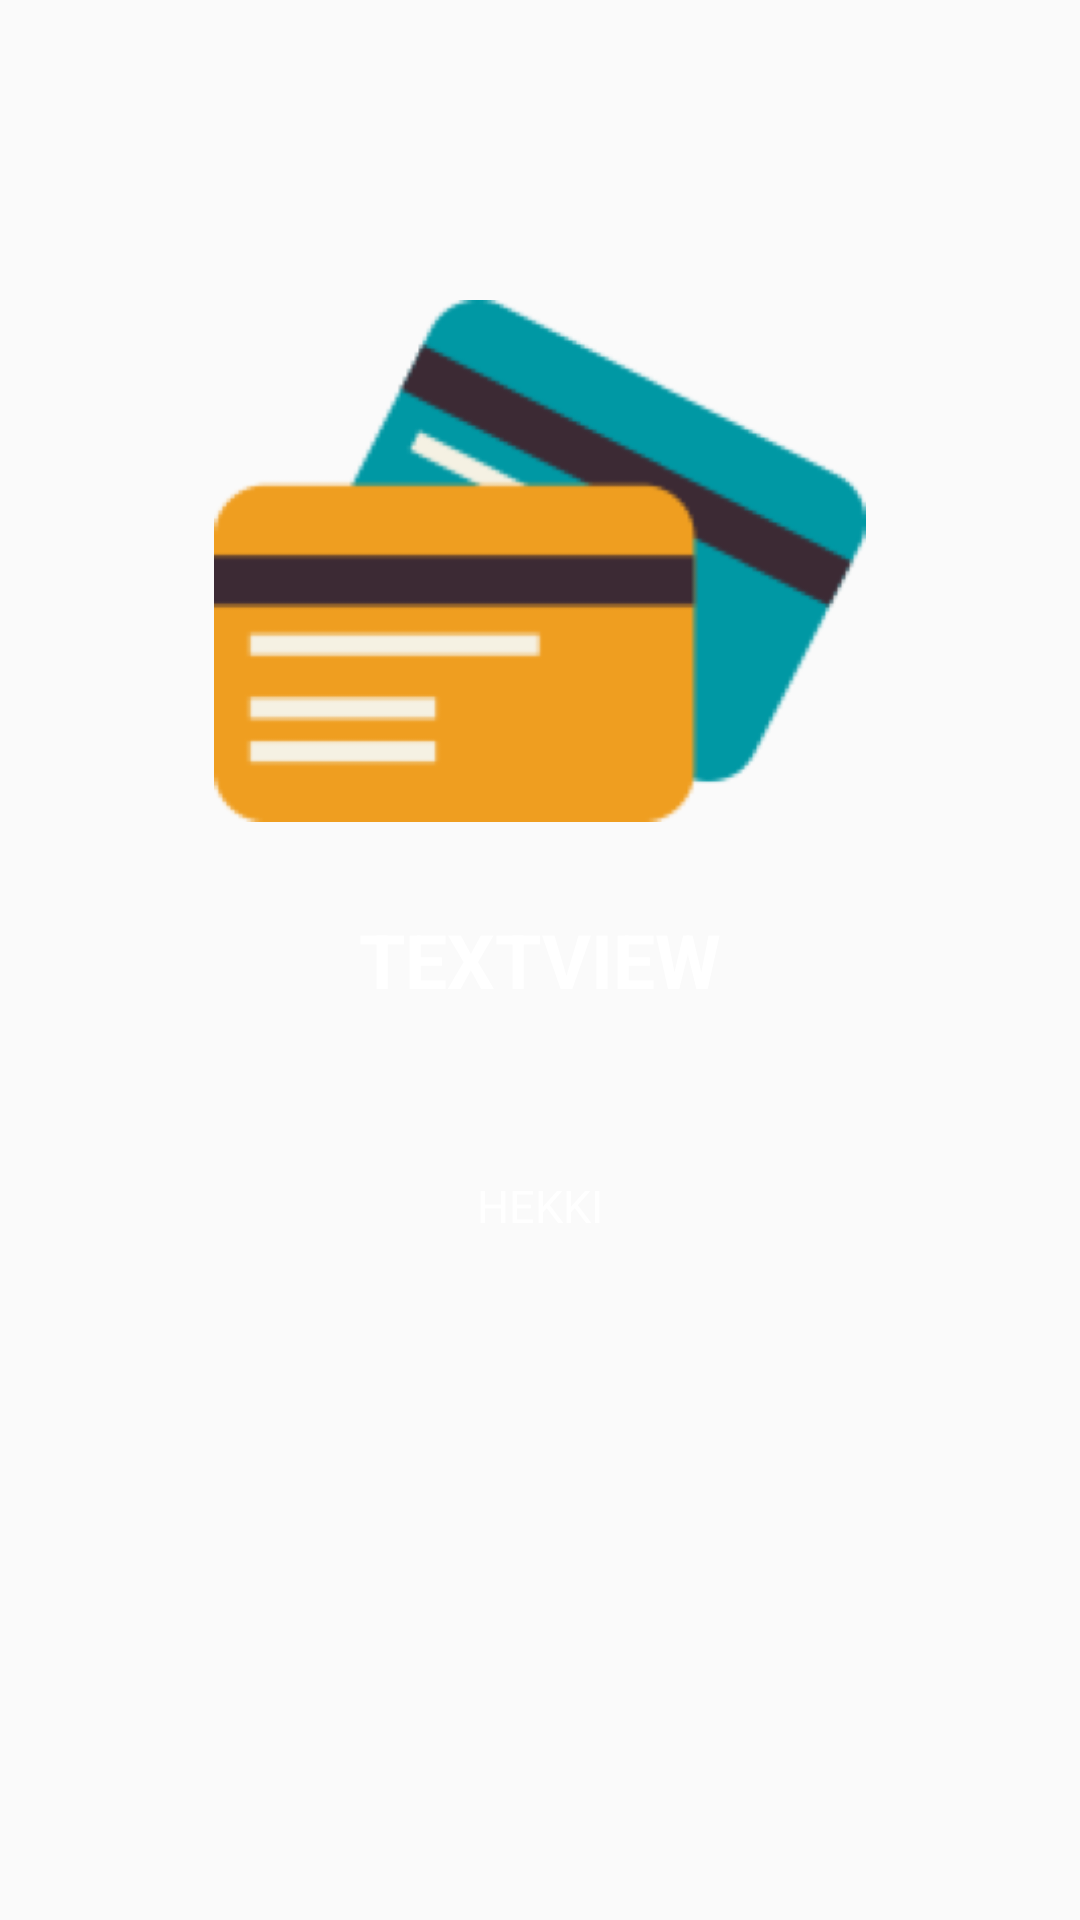

Layout XML and referenced resources for this Android screen:
<!-- AndroidManifest.xml: application theme AppTheme -->
<!-- res/layout/splash_layout.xml -->
<?xml version="1.0" encoding="utf-8"?>
<RelativeLayout
    xmlns:android="http://schemas.android.com/apk/res/android"
    xmlns:app="http://schemas.android.com/apk/res-auto"
    android:layout_width="match_parent"
    android:layout_height="match_parent">

    <ImageView
        android:id="@+id/splash_imageView"
        android:layout_width="252dp"
        android:layout_height="220dp"
        android:layout_above="@+id/slide_heading"
        android:layout_centerHorizontal="true"
        android:layout_marginTop="100dp"
        android:layout_marginBottom="29dp"
        app:srcCompat="@drawable/card_personalisation" />

    <TextView
        android:id="@+id/slide_heading"
        android:layout_width="wrap_content"
        android:layout_height="wrap_content"
        android:textAllCaps="true"
        android:textColor="@color/colorPrimary"
        android:textSize="25dp"
        android:textStyle="bold"
        android:layout_centerInParent="true"
        android:text="TextView" />

    <TextView
        android:id="@+id/slide_description"
        android:padding="35dp"
        android:lineSpacingExtra="2dp"

        android:layout_width="match_parent"
        android:layout_height="wrap_content"
        android:layout_below="@+id/slide_heading"
        android:layout_centerHorizontal="true"
        android:layout_marginTop="20dp"
        android:text="Hekki"
        android:textAlignment="center"
        android:textAllCaps="true"
        android:textColor="@color/colorPrimary"
        android:textSize="15dp" />
</RelativeLayout>
<!-- resources referenced by this layout -->
<resources>
  <color name="colorPrimary">#ffff</color>
  <!-- drawable card_personalisation: png bitmap (drawable-v24, 13763 bytes) -->
  <style name="AppTheme" parent="Theme.AppCompat.Light.DarkActionBar">
          
          
          <item name="colorPrimary">#3B9C9C</item>
          
          <item name="colorPrimaryDark">#3B9C9C</item>
          
          <item name="colorAccent">#FF4081</item>
      </style>
</resources>
